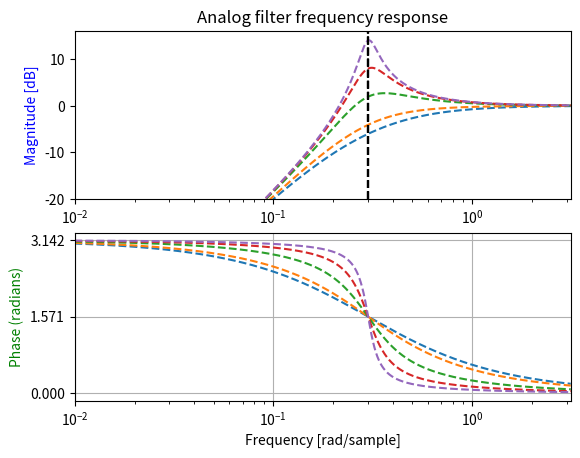

The matplotlib source for this figure:
import numpy as np
from scipy import signal
import matplotlib.pyplot as plt

res = [1,0.8,0.4,0.2,0.1]
wc = 0.3

#init plots
fig, ax1 = plt.subplots(2)

for i in res:

    b = [1,0,0]
    a = [1,2*i*wc,wc*wc]

    # Analog filter
    w, h = signal.freqs(b, a, worN=np.linspace(0,np.pi,4096))
    ax1[0].plot(w, 20 * np.log10(abs(h)), linestyle='dashed')

    # calculate the phase
    angles = np.angle(h)
    ax1[1].plot(w, angles, linestyle='dashed')

    #Plot -3dB lines
    ax1[0].axvline(x = wc, ymin = 0, ymax = 1, color='black', linestyle='dashed')

ax1[0].set_ylim(-20,16)
ax1[0].set_ylabel('Magnitude [dB]', color='b')
ax1[0].set_xscale('log')
ax1[0].set_xlim(0.01,np.pi)
ax1[0].set_title('Analog filter frequency response')
ax1[1].set_ylabel('Phase (radians)', color='g')
ax1[1].set_xlabel('Frequency [rad/sample]')
ax1[1].yaxis.set_major_locator(plt.MultipleLocator(np.pi / 2))
ax1[1].set_xscale('log')
ax1[1].set_xlim(0.01,np.pi)
ax1[1].grid()
plt.show()
